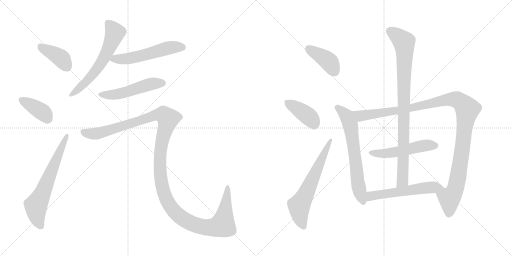
t = 0.00 s
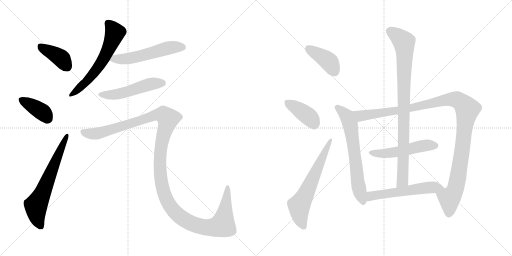
t = 2.33 s
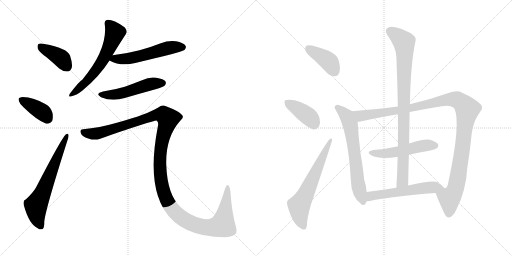
t = 4.65 s
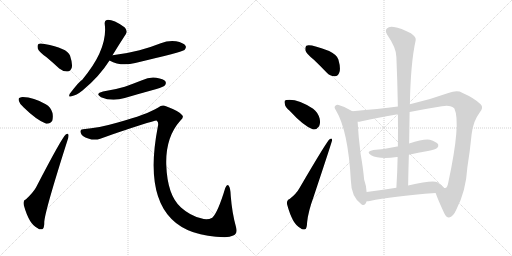
t = 6.98 s
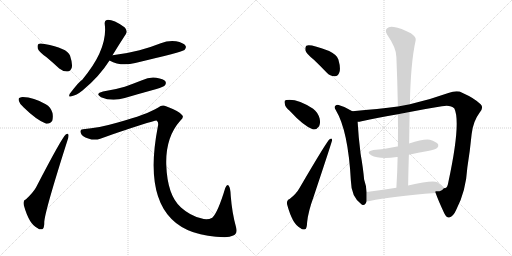
t = 9.31 s
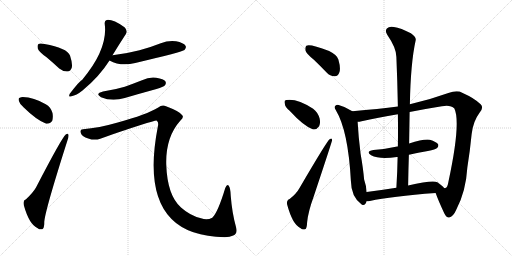
t = 11.63 s

The animated SVG that drew these frames (rendered in a browser with its animation timeline set to each time). Animation: 15 CSS @keyframes rules; one cycle of 11.63 s.

<svg version="1.1" viewBox="0 0 2048 1024" xmlns="http://www.w3.org/2000/svg">
  <g stroke="lightgray" stroke-dasharray="1,1" stroke-width="1" transform="scale(4, 4)">
    <line x1="0" y1="0" x2="256" y2="256"></line>
    <line x1="256" y1="0" x2="0" y2="256"></line>
    <line x1="128" y1="0" x2="128" y2="256"></line>
    <line x1="0" y1="128" x2="256" y2="128"></line>
    <line x1="256" y1="0" x2="512" y2="256"></line>
    <line x1="512" y1="0" x2="256" y2="256"></line>
    <line x1="384" y1="0" x2="384" y2="256"></line>
    <line x1="256" y1="128" x2="512" y2="128"></line>
  </g>
<g transform="scale(1, -1) translate(0, -850)">
   <style type="text/css">
    @keyframes keyframes0 {
      from {
       stroke: black;
       stroke-dashoffset: 394;
       stroke-width: 128;
       }
       56% {
       animation-timing-function: step-end;
       stroke: black;
       stroke-dashoffset: 0;
       stroke-width: 128;
       }
       to {
       stroke: black;
       stroke-width: 1024;
       }
       }
       #make-me-a-hanzi-animation-0 {
         animation: keyframes0 0.570638s both;
         animation-delay: 0.000000s;
         animation-timing-function: linear;
       }
    @keyframes keyframes1 {
      from {
       stroke: black;
       stroke-dashoffset: 383;
       stroke-width: 128;
       }
       55% {
       animation-timing-function: step-end;
       stroke: black;
       stroke-dashoffset: 0;
       stroke-width: 128;
       }
       to {
       stroke: black;
       stroke-width: 1024;
       }
       }
       #make-me-a-hanzi-animation-1 {
         animation: keyframes1 0.561686s both;
         animation-delay: 0.570638s;
         animation-timing-function: linear;
       }
    @keyframes keyframes2 {
      from {
       stroke: black;
       stroke-dashoffset: 647;
       stroke-width: 128;
       }
       68% {
       animation-timing-function: step-end;
       stroke: black;
       stroke-dashoffset: 0;
       stroke-width: 128;
       }
       to {
       stroke: black;
       stroke-width: 1024;
       }
       }
       #make-me-a-hanzi-animation-2 {
         animation: keyframes2 0.776530s both;
         animation-delay: 1.132324s;
         animation-timing-function: linear;
       }
    @keyframes keyframes3 {
      from {
       stroke: black;
       stroke-dashoffset: 607;
       stroke-width: 128;
       }
       66% {
       animation-timing-function: step-end;
       stroke: black;
       stroke-dashoffset: 0;
       stroke-width: 128;
       }
       to {
       stroke: black;
       stroke-width: 1024;
       }
       }
       #make-me-a-hanzi-animation-3 {
         animation: keyframes3 0.743978s both;
         animation-delay: 1.908854s;
         animation-timing-function: linear;
       }
    @keyframes keyframes4 {
      from {
       stroke: black;
       stroke-dashoffset: 548;
       stroke-width: 128;
       }
       64% {
       animation-timing-function: step-end;
       stroke: black;
       stroke-dashoffset: 0;
       stroke-width: 128;
       }
       to {
       stroke: black;
       stroke-width: 1024;
       }
       }
       #make-me-a-hanzi-animation-4 {
         animation: keyframes4 0.695964s both;
         animation-delay: 2.652832s;
         animation-timing-function: linear;
       }
    @keyframes keyframes5 {
      from {
       stroke: black;
       stroke-dashoffset: 508;
       stroke-width: 128;
       }
       62% {
       animation-timing-function: step-end;
       stroke: black;
       stroke-dashoffset: 0;
       stroke-width: 128;
       }
       to {
       stroke: black;
       stroke-width: 1024;
       }
       }
       #make-me-a-hanzi-animation-5 {
         animation: keyframes5 0.663411s both;
         animation-delay: 3.348796s;
         animation-timing-function: linear;
       }
    @keyframes keyframes6 {
      from {
       stroke: black;
       stroke-dashoffset: 1364;
       stroke-width: 128;
       }
       82% {
       animation-timing-function: step-end;
       stroke: black;
       stroke-dashoffset: 0;
       stroke-width: 128;
       }
       to {
       stroke: black;
       stroke-width: 1024;
       }
       }
       #make-me-a-hanzi-animation-6 {
         animation: keyframes6 1.360026s both;
         animation-delay: 4.012207s;
         animation-timing-function: linear;
       }
    @keyframes keyframes7 {
      from {
       stroke: black;
       stroke-dashoffset: 401;
       stroke-width: 128;
       }
       57% {
       animation-timing-function: step-end;
       stroke: black;
       stroke-dashoffset: 0;
       stroke-width: 128;
       }
       to {
       stroke: black;
       stroke-width: 1024;
       }
       }
       #make-me-a-hanzi-animation-7 {
         animation: keyframes7 0.576335s both;
         animation-delay: 5.372233s;
         animation-timing-function: linear;
       }
    @keyframes keyframes8 {
      from {
       stroke: black;
       stroke-dashoffset: 393;
       stroke-width: 128;
       }
       56% {
       animation-timing-function: step-end;
       stroke: black;
       stroke-dashoffset: 0;
       stroke-width: 128;
       }
       to {
       stroke: black;
       stroke-width: 1024;
       }
       }
       #make-me-a-hanzi-animation-8 {
         animation: keyframes8 0.569824s both;
         animation-delay: 5.948568s;
         animation-timing-function: linear;
       }
    @keyframes keyframes9 {
      from {
       stroke: black;
       stroke-dashoffset: 635;
       stroke-width: 128;
       }
       67% {
       animation-timing-function: step-end;
       stroke: black;
       stroke-dashoffset: 0;
       stroke-width: 128;
       }
       to {
       stroke: black;
       stroke-width: 1024;
       }
       }
       #make-me-a-hanzi-animation-9 {
         animation: keyframes9 0.766764s both;
         animation-delay: 6.518392s;
         animation-timing-function: linear;
       }
    @keyframes keyframes10 {
      from {
       stroke: black;
       stroke-dashoffset: 658;
       stroke-width: 128;
       }
       68% {
       animation-timing-function: step-end;
       stroke: black;
       stroke-dashoffset: 0;
       stroke-width: 128;
       }
       to {
       stroke: black;
       stroke-width: 1024;
       }
       }
       #make-me-a-hanzi-animation-10 {
         animation: keyframes10 0.785482s both;
         animation-delay: 7.285156s;
         animation-timing-function: linear;
       }
    @keyframes keyframes11 {
      from {
       stroke: black;
       stroke-dashoffset: 1161;
       stroke-width: 128;
       }
       79% {
       animation-timing-function: step-end;
       stroke: black;
       stroke-dashoffset: 0;
       stroke-width: 128;
       }
       to {
       stroke: black;
       stroke-width: 1024;
       }
       }
       #make-me-a-hanzi-animation-11 {
         animation: keyframes11 1.194824s both;
         animation-delay: 8.070638s;
         animation-timing-function: linear;
       }
    @keyframes keyframes12 {
      from {
       stroke: black;
       stroke-dashoffset: 515;
       stroke-width: 128;
       }
       63% {
       animation-timing-function: step-end;
       stroke: black;
       stroke-dashoffset: 0;
       stroke-width: 128;
       }
       to {
       stroke: black;
       stroke-width: 1024;
       }
       }
       #make-me-a-hanzi-animation-12 {
         animation: keyframes12 0.669108s both;
         animation-delay: 9.265462s;
         animation-timing-function: linear;
       }
    @keyframes keyframes13 {
      from {
       stroke: black;
       stroke-dashoffset: 907;
       stroke-width: 128;
       }
       75% {
       animation-timing-function: step-end;
       stroke: black;
       stroke-dashoffset: 0;
       stroke-width: 128;
       }
       to {
       stroke: black;
       stroke-width: 1024;
       }
       }
       #make-me-a-hanzi-animation-13 {
         animation: keyframes13 0.988118s both;
         animation-delay: 9.934570s;
         animation-timing-function: linear;
       }
    @keyframes keyframes14 {
      from {
       stroke: black;
       stroke-dashoffset: 563;
       stroke-width: 128;
       }
       65% {
       animation-timing-function: step-end;
       stroke: black;
       stroke-dashoffset: 0;
       stroke-width: 128;
       }
       to {
       stroke: black;
       stroke-width: 1024;
       }
       }
       #make-me-a-hanzi-animation-14 {
         animation: keyframes14 0.708171s both;
         animation-delay: 10.922688s;
         animation-timing-function: linear;
       }
</style>
<path d="M 185.0 622.5 Q 210.0 601.5 237.0 576.5 Q 253.0 563.5 270.0 564.5 Q 282.0 565.5 287.0 579.5 Q 291.0 595.5 280.0 628.5 Q 268.0 658.5 178.0 674.5 Q 160.0 678.5 154.0 674.5 Q 148.0 670.5 151.0 656.5 Q 155.0 643.5 185.0 622.5 Z" fill="lightgray"></path> 
<path d="M 95.0 420.5 Q 147.0 369.5 185.0 355.5 Q 201.0 354.5 209.0 367.5 Q 213.0 380.5 210.0 398.5 Q 203.0 422.5 183.0 433.5 Q 135.0 461.5 91.0 462.5 Q 84.0 462.5 79.0 459.5 Q 72.0 458.5 76.0 445.5 Q 79.0 433.5 95.0 420.5 Z" fill="lightgray"></path> 
<path d="M 104.0 53.5 Q 91.0 49.5 95.0 30.5 Q 117.0 -48.5 151.0 -62.5 Q 158.0 -69.5 169.0 -66.5 Q 178.0 -63.5 177.0 -37.5 Q 180.0 7.5 269.0 286.5 Q 275.0 302.5 274.0 309.5 Q 273.0 319.5 263.0 312.5 Q 247.0 299.5 144.0 100.5 Q 131.0 78.5 104.0 53.5 Z" fill="lightgray"></path> 
<path d="M 450.0 629.5 Q 478.0 675.5 503.0 713.5 Q 513.0 726.5 498.0 741.5 Q 450.0 774.5 427.0 770.5 Q 417.0 767.5 419.0 753.5 Q 432.0 654.5 329.0 531.5 Q 317.0 525.5 279.0 475.5 Q 272.0 459.5 286.0 465.5 Q 305.0 468.5 330.0 488.5 Q 397.0 543.5 438.0 608.5 L 450.0 629.5 Z" fill="lightgray"></path> 
<path d="M 438.0 608.5 Q 483.0 583.5 541.0 598.5 Q 730.0 643.5 738.0 650.5 Q 747.0 659.5 742.0 667.5 Q 735.0 679.5 704.0 685.5 Q 673.0 689.5 643.0 677.5 Q 603.0 661.5 558.0 649.5 Q 509.0 636.5 450.0 629.5 C 420.0 625.5 411.0 622.5 438.0 608.5 Z" fill="lightgray"></path> 
<path d="M 412.0 484.5 Q 378.0 475.5 404.0 461.5 Q 449.0 442.5 499.0 458.5 Q 560.0 476.5 626.0 494.5 Q 654.0 503.5 659.0 508.5 Q 666.0 515.5 662.0 524.5 Q 655.0 534.5 625.0 539.5 Q 597.0 543.5 568.0 529.5 Q 535.0 516.5 499.0 503.5 Q 459.0 491.5 412.0 484.5 Z" fill="lightgray"></path> 
<path d="M 332.0 333.5 Q 317.0 332.5 324.0 316.5 Q 328.0 304.5 353.0 296.5 Q 378.0 287.5 401.0 295.5 Q 620.0 370.5 627.0 367.5 Q 636.0 361.5 631.0 342.5 Q 546.0 -96.5 899.0 -98.5 Q 920.0 -97.5 933.0 -91.5 Q 952.0 -84.5 944.0 -57.5 Q 928.0 0.5 923.0 66.5 Q 922.0 99.5 915.0 107.5 Q 908.0 114.5 901.0 98.5 Q 871.0 -0.5 849.0 -20.5 Q 828.0 -32.5 804.0 -22.5 Q 761.0 -12.5 724.0 20.5 Q 669.0 69.5 665.0 192.5 Q 662.0 301.5 721.0 367.5 Q 737.0 379.5 729.0 389.5 Q 720.0 404.5 664.0 425.5 Q 648.0 432.5 633.0 420.5 Q 587.0 392.5 471.0 360.5 Q 395.0 338.5 332.0 333.5 Z" fill="lightgray"></path> 
<path d="M 1255.5 611.0 Q 1280.5 587.0 1306.5 560.0 Q 1321.5 544.0 1339.5 545.0 Q 1352.5 546.0 1357.5 561.0 Q 1363.5 577.0 1353.5 612.0 Q 1347.5 631.0 1316.5 646.0 Q 1238.5 676.0 1225.5 667.0 Q 1219.5 663.0 1221.5 648.0 Q 1225.5 635.0 1255.5 611.0 Z" fill="lightgray"></path> 
<path d="M 1158.5 407.0 Q 1213.5 347.0 1250.5 333.0 Q 1266.5 330.0 1276.5 345.0 Q 1282.5 358.0 1278.5 376.0 Q 1271.5 401.0 1252.5 415.0 Q 1188.5 457.0 1145.5 450.0 Q 1142.5 450.0 1142.5 449.0 Q 1135.5 448.0 1139.5 434.0 Q 1140.5 421.0 1158.5 407.0 Z" fill="lightgray"></path> 
<path d="M 1158.5 54.0 Q 1145.5 50.0 1148.5 32.0 Q 1170.5 -49.0 1202.5 -63.0 Q 1209.5 -70.0 1220.5 -67.0 Q 1227.5 -66.0 1228.5 -39.0 Q 1232.5 3.0 1255.5 66.0 Q 1328.5 285.0 1328.5 290.0 Q 1327.5 300.0 1318.5 293.0 Q 1308.5 287.0 1197.5 97.0 Q 1185.5 75.0 1158.5 54.0 Z" fill="lightgray"></path> 
<path d="M 1409.5 405.0 Q 1382.5 423.0 1354.5 430.0 Q 1347.5 433.0 1341.5 427.0 Q 1334.5 421.0 1343.5 409.0 Q 1392.5 328.0 1403.5 127.0 Q 1404.5 63.0 1445.5 33.0 Q 1446.5 33.0 1448.5 31.0 Q 1461.5 27.0 1466.5 45.0 L 1466.5 82.0 Q 1465.5 106.0 1456.5 132.0 Q 1452.5 177.0 1442.5 234.0 Q 1433.5 304.0 1430.5 363.0 C 1428.5 393.0 1428.5 393.0 1409.5 405.0 Z" fill="lightgray"></path> 
<path d="M 1591.5 424.0 Q 1515.5 414.0 1409.5 405.0 C 1379.5 402.0 1400.5 358.0 1430.5 363.0 Q 1437.5 363.0 1446.5 365.0 Q 1509.5 380.0 1591.5 393.0 L 1638.5 402.0 Q 1698.5 414.0 1767.5 425.0 Q 1801.5 432.0 1817.5 416.0 Q 1844.5 359.0 1793.5 122.0 Q 1790.5 100.0 1781.5 98.0 Q 1780.5 97.0 1776.5 98.0 C 1757.5 74.0 1736.5 93.0 1742.5 78.0 Q 1752.5 50.0 1776.5 -2.0 Q 1785.5 -21.0 1796.5 -20.0 Q 1812.5 -17.0 1824.5 10.0 Q 1863.5 83.0 1869.5 181.0 Q 1879.5 242.0 1886.5 313.0 Q 1892.5 365.0 1917.5 398.0 Q 1936.5 419.0 1922.5 433.0 Q 1898.5 457.0 1848.5 479.0 Q 1829.5 491.0 1793.5 478.0 Q 1718.5 451.0 1639.5 433.0 L 1591.5 424.0 Z" fill="lightgray"></path> 
<path d="M 1635.5 231.0 Q 1672.5 240.0 1711.5 246.0 Q 1742.5 253.0 1748.5 258.0 Q 1755.5 265.0 1752.5 273.0 Q 1745.5 283.0 1719.5 291.0 Q 1694.5 295.0 1636.5 276.0 L 1591.5 264.0 Q 1590.5 265.0 1588.5 264.0 Q 1545.5 254.0 1493.5 250.0 Q 1460.5 244.0 1484.5 229.0 Q 1517.5 211.0 1587.5 222.0 Q 1588.5 222.0 1590.5 222.0 L 1635.5 231.0 Z" fill="lightgray"></path> 
<path d="M 1639.5 433.0 Q 1642.5 598.0 1662.5 688.0 Q 1666.5 701.0 1643.5 717.0 Q 1603.5 738.0 1575.5 742.0 Q 1556.5 746.0 1547.5 736.0 Q 1538.5 726.0 1549.5 710.0 Q 1585.5 658.0 1585.5 622.0 Q 1589.5 528.0 1591.5 424.0 L 1591.5 393.0 Q 1592.5 330.0 1591.5 264.0 L 1590.5 222.0 Q 1589.5 164.0 1585.5 99.0 C 1583.5 69.0 1631.5 78.0 1632.5 108.0 Q 1633.5 171.0 1635.5 231.0 L 1636.5 276.0 Q 1637.5 340.0 1638.5 402.0 L 1639.5 433.0 Z" fill="lightgray"></path> 
<path d="M 1466.5 45.0 Q 1472.5 45.0 1479.5 46.0 Q 1564.5 65.0 1742.5 78.0 C 1772.5 80.0 1791.5 82.0 1776.5 98.0 Q 1769.5 107.0 1749.5 121.0 Q 1731.5 131.0 1632.5 108.0 L 1585.5 99.0 Q 1521.5 89.0 1466.5 82.0 C 1436.5 78.0 1436.5 43.0 1466.5 45.0 Z" fill="lightgray"></path> 
      <clipPath id="make-me-a-hanzi-clip-0">
      <path d="M 185.0 622.5 Q 210.0 601.5 237.0 576.5 Q 253.0 563.5 270.0 564.5 Q 282.0 565.5 287.0 579.5 Q 291.0 595.5 280.0 628.5 Q 268.0 658.5 178.0 674.5 Q 160.0 678.5 154.0 674.5 Q 148.0 670.5 151.0 656.5 Q 155.0 643.5 185.0 622.5 Z" fill="lightgray"></path>
      </clipPath>
      <path clip-path="url(#make-me-a-hanzi-clip-0)" d="M 161.0 666.5 L 247.0 615.5 L 268.0 583.5 " fill="none" id="make-me-a-hanzi-animation-0" stroke-dasharray="266 532" stroke-linecap="round"></path>

      <clipPath id="make-me-a-hanzi-clip-1">
      <path d="M 95.0 420.5 Q 147.0 369.5 185.0 355.5 Q 201.0 354.5 209.0 367.5 Q 213.0 380.5 210.0 398.5 Q 203.0 422.5 183.0 433.5 Q 135.0 461.5 91.0 462.5 Q 84.0 462.5 79.0 459.5 Q 72.0 458.5 76.0 445.5 Q 79.0 433.5 95.0 420.5 Z" fill="lightgray"></path>
      </clipPath>
      <path clip-path="url(#make-me-a-hanzi-clip-1)" d="M 88.0 450.5 L 169.0 402.5 L 190.0 377.5 " fill="none" id="make-me-a-hanzi-animation-1" stroke-dasharray="255 510" stroke-linecap="round"></path>

      <clipPath id="make-me-a-hanzi-clip-2">
      <path d="M 104.0 53.5 Q 91.0 49.5 95.0 30.5 Q 117.0 -48.5 151.0 -62.5 Q 158.0 -69.5 169.0 -66.5 Q 178.0 -63.5 177.0 -37.5 Q 180.0 7.5 269.0 286.5 Q 275.0 302.5 274.0 309.5 Q 273.0 319.5 263.0 312.5 Q 247.0 299.5 144.0 100.5 Q 131.0 78.5 104.0 53.5 Z" fill="lightgray"></path>
      </clipPath>
      <path clip-path="url(#make-me-a-hanzi-clip-2)" d="M 163.0 -55.5 L 148.0 -18.5 L 144.0 28.5 L 267.0 306.5 " fill="none" id="make-me-a-hanzi-animation-2" stroke-dasharray="519 1038" stroke-linecap="round"></path>

      <clipPath id="make-me-a-hanzi-clip-3">
      <path d="M 450.0 629.5 Q 478.0 675.5 503.0 713.5 Q 513.0 726.5 498.0 741.5 Q 450.0 774.5 427.0 770.5 Q 417.0 767.5 419.0 753.5 Q 432.0 654.5 329.0 531.5 Q 317.0 525.5 279.0 475.5 Q 272.0 459.5 286.0 465.5 Q 305.0 468.5 330.0 488.5 Q 397.0 543.5 438.0 608.5 L 450.0 629.5 Z" fill="lightgray"></path>
      </clipPath>
      <path clip-path="url(#make-me-a-hanzi-clip-3)" d="M 431.0 758.5 L 459.0 717.5 L 415.0 615.5 L 358.0 536.5 L 289.0 474.5 " fill="none" id="make-me-a-hanzi-animation-3" stroke-dasharray="479 958" stroke-linecap="round"></path>

      <clipPath id="make-me-a-hanzi-clip-4">
      <path d="M 438.0 608.5 Q 483.0 583.5 541.0 598.5 Q 730.0 643.5 738.0 650.5 Q 747.0 659.5 742.0 667.5 Q 735.0 679.5 704.0 685.5 Q 673.0 689.5 643.0 677.5 Q 603.0 661.5 558.0 649.5 Q 509.0 636.5 450.0 629.5 C 420.0 625.5 411.0 622.5 438.0 608.5 Z" fill="lightgray"></path>
      </clipPath>
      <path clip-path="url(#make-me-a-hanzi-clip-4)" d="M 447.0 610.5 L 460.0 616.5 L 488.0 613.5 L 550.0 621.5 L 671.0 658.5 L 731.0 661.5 " fill="none" id="make-me-a-hanzi-animation-4" stroke-dasharray="420 840" stroke-linecap="round"></path>

      <clipPath id="make-me-a-hanzi-clip-5">
      <path d="M 412.0 484.5 Q 378.0 475.5 404.0 461.5 Q 449.0 442.5 499.0 458.5 Q 560.0 476.5 626.0 494.5 Q 654.0 503.5 659.0 508.5 Q 666.0 515.5 662.0 524.5 Q 655.0 534.5 625.0 539.5 Q 597.0 543.5 568.0 529.5 Q 535.0 516.5 499.0 503.5 Q 459.0 491.5 412.0 484.5 Z" fill="lightgray"></path>
      </clipPath>
      <path clip-path="url(#make-me-a-hanzi-clip-5)" d="M 405.0 473.5 L 469.0 473.5 L 606.0 515.5 L 651.0 518.5 " fill="none" id="make-me-a-hanzi-animation-5" stroke-dasharray="380 760" stroke-linecap="round"></path>

      <clipPath id="make-me-a-hanzi-clip-6">
      <path d="M 332.0 333.5 Q 317.0 332.5 324.0 316.5 Q 328.0 304.5 353.0 296.5 Q 378.0 287.5 401.0 295.5 Q 620.0 370.5 627.0 367.5 Q 636.0 361.5 631.0 342.5 Q 546.0 -96.5 899.0 -98.5 Q 920.0 -97.5 933.0 -91.5 Q 952.0 -84.5 944.0 -57.5 Q 928.0 0.5 923.0 66.5 Q 922.0 99.5 915.0 107.5 Q 908.0 114.5 901.0 98.5 Q 871.0 -0.5 849.0 -20.5 Q 828.0 -32.5 804.0 -22.5 Q 761.0 -12.5 724.0 20.5 Q 669.0 69.5 665.0 192.5 Q 662.0 301.5 721.0 367.5 Q 737.0 379.5 729.0 389.5 Q 720.0 404.5 664.0 425.5 Q 648.0 432.5 633.0 420.5 Q 587.0 392.5 471.0 360.5 Q 395.0 338.5 332.0 333.5 Z" fill="lightgray"></path>
      </clipPath>
      <path clip-path="url(#make-me-a-hanzi-clip-6)" d="M 331.0 323.5 L 365.0 315.5 L 409.0 319.5 L 630.0 391.5 L 661.0 386.5 L 673.0 375.5 L 650.0 299.5 L 639.0 207.5 L 650.0 95.5 L 666.0 52.5 L 696.0 6.5 L 760.0 -40.5 L 817.0 -59.5 L 887.0 -50.5 L 896.0 -22.5 L 910.0 100.5 " fill="none" id="make-me-a-hanzi-animation-6" stroke-dasharray="1236 2472" stroke-linecap="round"></path>

      <clipPath id="make-me-a-hanzi-clip-7">
      <path d="M 1255.5 611.0 Q 1280.5 587.0 1306.5 560.0 Q 1321.5 544.0 1339.5 545.0 Q 1352.5 546.0 1357.5 561.0 Q 1363.5 577.0 1353.5 612.0 Q 1347.5 631.0 1316.5 646.0 Q 1238.5 676.0 1225.5 667.0 Q 1219.5 663.0 1221.5 648.0 Q 1225.5 635.0 1255.5 611.0 Z" fill="lightgray"></path>
      </clipPath>
      <path clip-path="url(#make-me-a-hanzi-clip-7)" d="M 1231.5 659.0 L 1313.5 605.0 L 1337.5 565.0 " fill="none" id="make-me-a-hanzi-animation-7" stroke-dasharray="273 546" stroke-linecap="round"></path>

      <clipPath id="make-me-a-hanzi-clip-8">
      <path d="M 1158.5 407.0 Q 1213.5 347.0 1250.5 333.0 Q 1266.5 330.0 1276.5 345.0 Q 1282.5 358.0 1278.5 376.0 Q 1271.5 401.0 1252.5 415.0 Q 1188.5 457.0 1145.5 450.0 Q 1142.5 450.0 1142.5 449.0 Q 1135.5 448.0 1139.5 434.0 Q 1140.5 421.0 1158.5 407.0 Z" fill="lightgray"></path>
      </clipPath>
      <path clip-path="url(#make-me-a-hanzi-clip-8)" d="M 1147.5 440.0 L 1226.5 390.0 L 1255.5 357.0 " fill="none" id="make-me-a-hanzi-animation-8" stroke-dasharray="265 530" stroke-linecap="round"></path>

      <clipPath id="make-me-a-hanzi-clip-9">
      <path d="M 1158.5 54.0 Q 1145.5 50.0 1148.5 32.0 Q 1170.5 -49.0 1202.5 -63.0 Q 1209.5 -70.0 1220.5 -67.0 Q 1227.5 -66.0 1228.5 -39.0 Q 1232.5 3.0 1255.5 66.0 Q 1328.5 285.0 1328.5 290.0 Q 1327.5 300.0 1318.5 293.0 Q 1308.5 287.0 1197.5 97.0 Q 1185.5 75.0 1158.5 54.0 Z" fill="lightgray"></path>
      </clipPath>
      <path clip-path="url(#make-me-a-hanzi-clip-9)" d="M 1214.5 -57.0 L 1199.5 -17.0 L 1196.5 28.0 L 1220.5 68.0 L 1323.5 290.0 " fill="none" id="make-me-a-hanzi-animation-9" stroke-dasharray="507 1014" stroke-linecap="round"></path>

      <clipPath id="make-me-a-hanzi-clip-10">
      <path d="M 1409.5 405.0 Q 1382.5 423.0 1354.5 430.0 Q 1347.5 433.0 1341.5 427.0 Q 1334.5 421.0 1343.5 409.0 Q 1392.5 328.0 1403.5 127.0 Q 1404.5 63.0 1445.5 33.0 Q 1446.5 33.0 1448.5 31.0 Q 1461.5 27.0 1466.5 45.0 L 1466.5 82.0 Q 1465.5 106.0 1456.5 132.0 Q 1452.5 177.0 1442.5 234.0 Q 1433.5 304.0 1430.5 363.0 C 1428.5 393.0 1428.5 393.0 1409.5 405.0 Z" fill="lightgray"></path>
      </clipPath>
      <path clip-path="url(#make-me-a-hanzi-clip-10)" d="M 1350.5 419.0 L 1387.5 385.0 L 1400.5 355.0 L 1433.5 106.0 L 1452.5 41.0 " fill="none" id="make-me-a-hanzi-animation-10" stroke-dasharray="530 1060" stroke-linecap="round"></path>

      <clipPath id="make-me-a-hanzi-clip-11">
      <path d="M 1591.5 424.0 Q 1515.5 414.0 1409.5 405.0 C 1379.5 402.0 1400.5 358.0 1430.5 363.0 Q 1437.5 363.0 1446.5 365.0 Q 1509.5 380.0 1591.5 393.0 L 1638.5 402.0 Q 1698.5 414.0 1767.5 425.0 Q 1801.5 432.0 1817.5 416.0 Q 1844.5 359.0 1793.5 122.0 Q 1790.5 100.0 1781.5 98.0 Q 1780.5 97.0 1776.5 98.0 C 1757.5 74.0 1736.5 93.0 1742.5 78.0 Q 1752.5 50.0 1776.5 -2.0 Q 1785.5 -21.0 1796.5 -20.0 Q 1812.5 -17.0 1824.5 10.0 Q 1863.5 83.0 1869.5 181.0 Q 1879.5 242.0 1886.5 313.0 Q 1892.5 365.0 1917.5 398.0 Q 1936.5 419.0 1922.5 433.0 Q 1898.5 457.0 1848.5 479.0 Q 1829.5 491.0 1793.5 478.0 Q 1718.5 451.0 1639.5 433.0 L 1591.5 424.0 Z" fill="lightgray"></path>
      </clipPath>
      <path clip-path="url(#make-me-a-hanzi-clip-11)" d="M 1418.5 401.0 L 1443.5 386.0 L 1627.5 414.0 L 1794.5 452.0 L 1829.5 450.0 L 1853.5 433.0 L 1869.5 414.0 L 1850.5 263.0 L 1827.5 118.0 L 1820.5 91.0 L 1797.5 54.0 L 1796.5 -5.0 " fill="none" id="make-me-a-hanzi-animation-11" stroke-dasharray="1033 2066" stroke-linecap="round"></path>

      <clipPath id="make-me-a-hanzi-clip-12">
      <path d="M 1635.5 231.0 Q 1672.5 240.0 1711.5 246.0 Q 1742.5 253.0 1748.5 258.0 Q 1755.5 265.0 1752.5 273.0 Q 1745.5 283.0 1719.5 291.0 Q 1694.5 295.0 1636.5 276.0 L 1591.5 264.0 Q 1590.5 265.0 1588.5 264.0 Q 1545.5 254.0 1493.5 250.0 Q 1460.5 244.0 1484.5 229.0 Q 1517.5 211.0 1587.5 222.0 Q 1588.5 222.0 1590.5 222.0 L 1635.5 231.0 Z" fill="lightgray"></path>
      </clipPath>
      <path clip-path="url(#make-me-a-hanzi-clip-12)" d="M 1486.5 241.0 L 1557.5 237.0 L 1705.5 269.0 L 1741.5 268.0 " fill="none" id="make-me-a-hanzi-animation-12" stroke-dasharray="387 774" stroke-linecap="round"></path>

      <clipPath id="make-me-a-hanzi-clip-13">
      <path d="M 1639.5 433.0 Q 1642.5 598.0 1662.5 688.0 Q 1666.5 701.0 1643.5 717.0 Q 1603.5 738.0 1575.5 742.0 Q 1556.5 746.0 1547.5 736.0 Q 1538.5 726.0 1549.5 710.0 Q 1585.5 658.0 1585.5 622.0 Q 1589.5 528.0 1591.5 424.0 L 1591.5 393.0 Q 1592.5 330.0 1591.5 264.0 L 1590.5 222.0 Q 1589.5 164.0 1585.5 99.0 C 1583.5 69.0 1631.5 78.0 1632.5 108.0 Q 1633.5 171.0 1635.5 231.0 L 1636.5 276.0 Q 1637.5 340.0 1638.5 402.0 L 1639.5 433.0 Z" fill="lightgray"></path>
      </clipPath>
      <path clip-path="url(#make-me-a-hanzi-clip-13)" d="M 1561.5 725.0 L 1616.5 680.0 L 1619.5 640.0 L 1611.5 148.0 L 1609.5 127.0 L 1592.5 107.0 " fill="none" id="make-me-a-hanzi-animation-13" stroke-dasharray="779 1558" stroke-linecap="round"></path>

      <clipPath id="make-me-a-hanzi-clip-14">
      <path d="M 1466.5 45.0 Q 1472.5 45.0 1479.5 46.0 Q 1564.5 65.0 1742.5 78.0 C 1772.5 80.0 1791.5 82.0 1776.5 98.0 Q 1769.5 107.0 1749.5 121.0 Q 1731.5 131.0 1632.5 108.0 L 1585.5 99.0 Q 1521.5 89.0 1466.5 82.0 C 1436.5 78.0 1436.5 43.0 1466.5 45.0 Z" fill="lightgray"></path>
      </clipPath>
      <path clip-path="url(#make-me-a-hanzi-clip-14)" d="M 1472.5 51.0 L 1484.5 66.0 L 1548.5 77.0 L 1706.5 99.0 L 1744.5 102.0 L 1769.5 97.0 " fill="none" id="make-me-a-hanzi-animation-14" stroke-dasharray="435 870" stroke-linecap="round"></path>

</g>
</svg>
